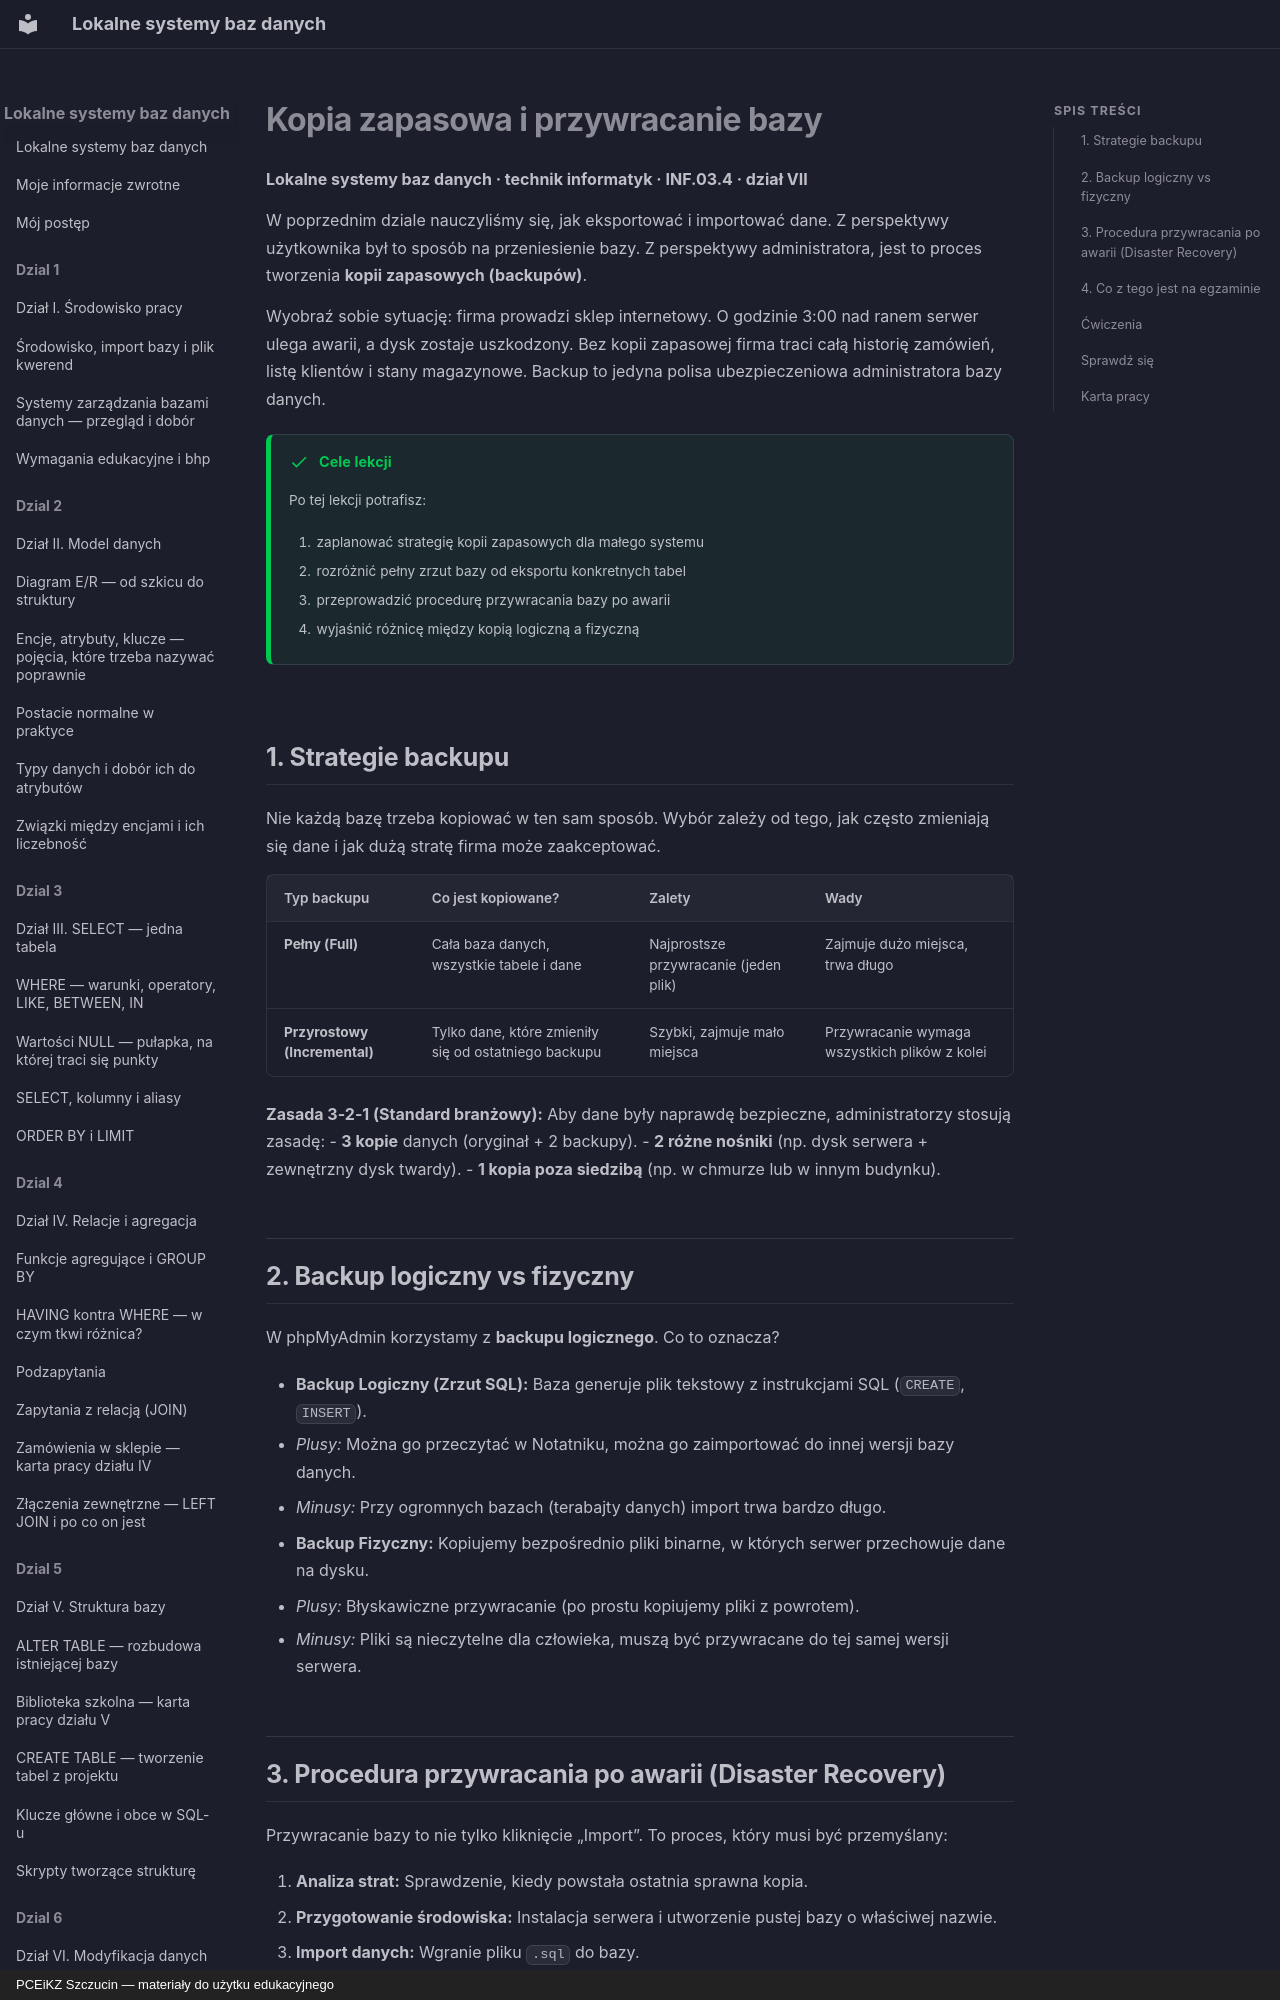

repository: JosiMate/lsbd · page: dzial-7/backup-recovery/index.html · generator: mkdocs · copyright: PCEiKZ Szczucin — materiały do użytku edukacyjnego

# Kopia zapasowa i przywracanie bazy
**Lokalne systemy baz danych · technik informatyk · INF.03.4 · dział VII**

W poprzednim dziale nauczyliśmy się, jak eksportować i importować dane. Z perspektywy użytkownika był to sposób na przeniesienie bazy. Z perspektywy administratora, jest to proces tworzenia **kopii zapasowych (backupów)**. 

Wyobraź sobie sytuację: firma prowadzi sklep internetowy. O godzinie 3:00 nad ranem serwer ulega awarii, a dysk zostaje uszkodzony. Bez kopii zapasowej firma traci całą historię zamówień, listę klientów i stany magazynowe. Backup to jedyna polisa ubezpieczeniowa administratora bazy danych.

!!! success "Cele lekcji"

    Po tej lekcji potrafisz:

    1. zaplanować strategię kopii zapasowych dla małego systemu
    2. rozróżnić pełny zrzut bazy od eksportu konkretnych tabel
    3. przeprowadzić procedurę przywracania bazy po awarii
    4. wyjaśnić różnicę między kopią logiczną a fizyczną

## 1. Strategie backupu

Nie każdą bazę trzeba kopiować w ten sam sposób. Wybór zależy od tego, jak często zmieniają się dane i jak dużą stratę firma może zaakceptować.

| Typ backupu | Co jest kopiowane? | Zalety | Wady |
| :--- | :--- | :--- | :--- |
| **Pełny (Full)** | Cała baza danych, wszystkie tabele i dane | Najprostsze przywracanie (jeden plik) | Zajmuje dużo miejsca, trwa długo |
| **Przyrostowy (Incremental)** | Tylko dane, które zmieniły się od ostatniego backupu | Szybki, zajmuje mało miejsca | Przywracanie wymaga wszystkich plików z kolei |

**Zasada 3-2-1 (Standard branżowy):**
Aby dane były naprawdę bezpieczne, administratorzy stosują zasadę:
- **3 kopie** danych (oryginał + 2 backupy).
- **2 różne nośniki** (np. dysk serwera + zewnętrzny dysk twardy).
- **1 kopia poza siedzibą** (np. w chmurze lub w innym budynku).

## 2. Backup logiczny vs fizyczny

W phpMyAdmin korzystamy z **backupu logicznego**. Co to oznacza?

- **Backup Logiczny (Zrzut SQL):** Baza generuje plik tekstowy z instrukcjami SQL (`CREATE`, `INSERT`). 
  - *Plusy:* Można go przeczytać w Notatniku, można go zaimportować do innej wersji bazy danych.
  - *Minusy:* Przy ogromnych bazach (terabajty danych) import trwa bardzo długo.

- **Backup Fizyczny:** Kopiujemy bezpośrednio pliki binarne, w których serwer przechowuje dane na dysku.
  - *Plusy:* Błyskawiczne przywracanie (po prostu kopiujemy pliki z powrotem).
  - *Minusy:* Pliki są nieczytelne dla człowieka, muszą być przywracane do tej samej wersji serwera.

## 3. Procedura przywracania po awarii (Disaster Recovery)

Przywracanie bazy to nie tylko kliknięcie „Import”. To proces, który musi być przemyślany:

1. **Analiza strat:** Sprawdzenie, kiedy powstała ostatnia sprawna kopia.
2. **Przygotowanie środowiska:** Instalacja serwera i utworzenie pustej bazy o właściwej nazwie.
3. **Import danych:** Wgranie pliku `.sql` do bazy.
4. **Weryfikacja:** Sprawdzenie, czy dane są aktualne i czy relacje między tabelami działają poprawnie.
5. **Ponowne nadanie uprawnień:** Pamiętaj, że zrzut bazy często nie zawiera kont użytkowników i ich haseł (są one w systemowej bazie `mysql`) $\rightarrow$ użytkowników trzeba utworzyć i uprawnić od nowa!
